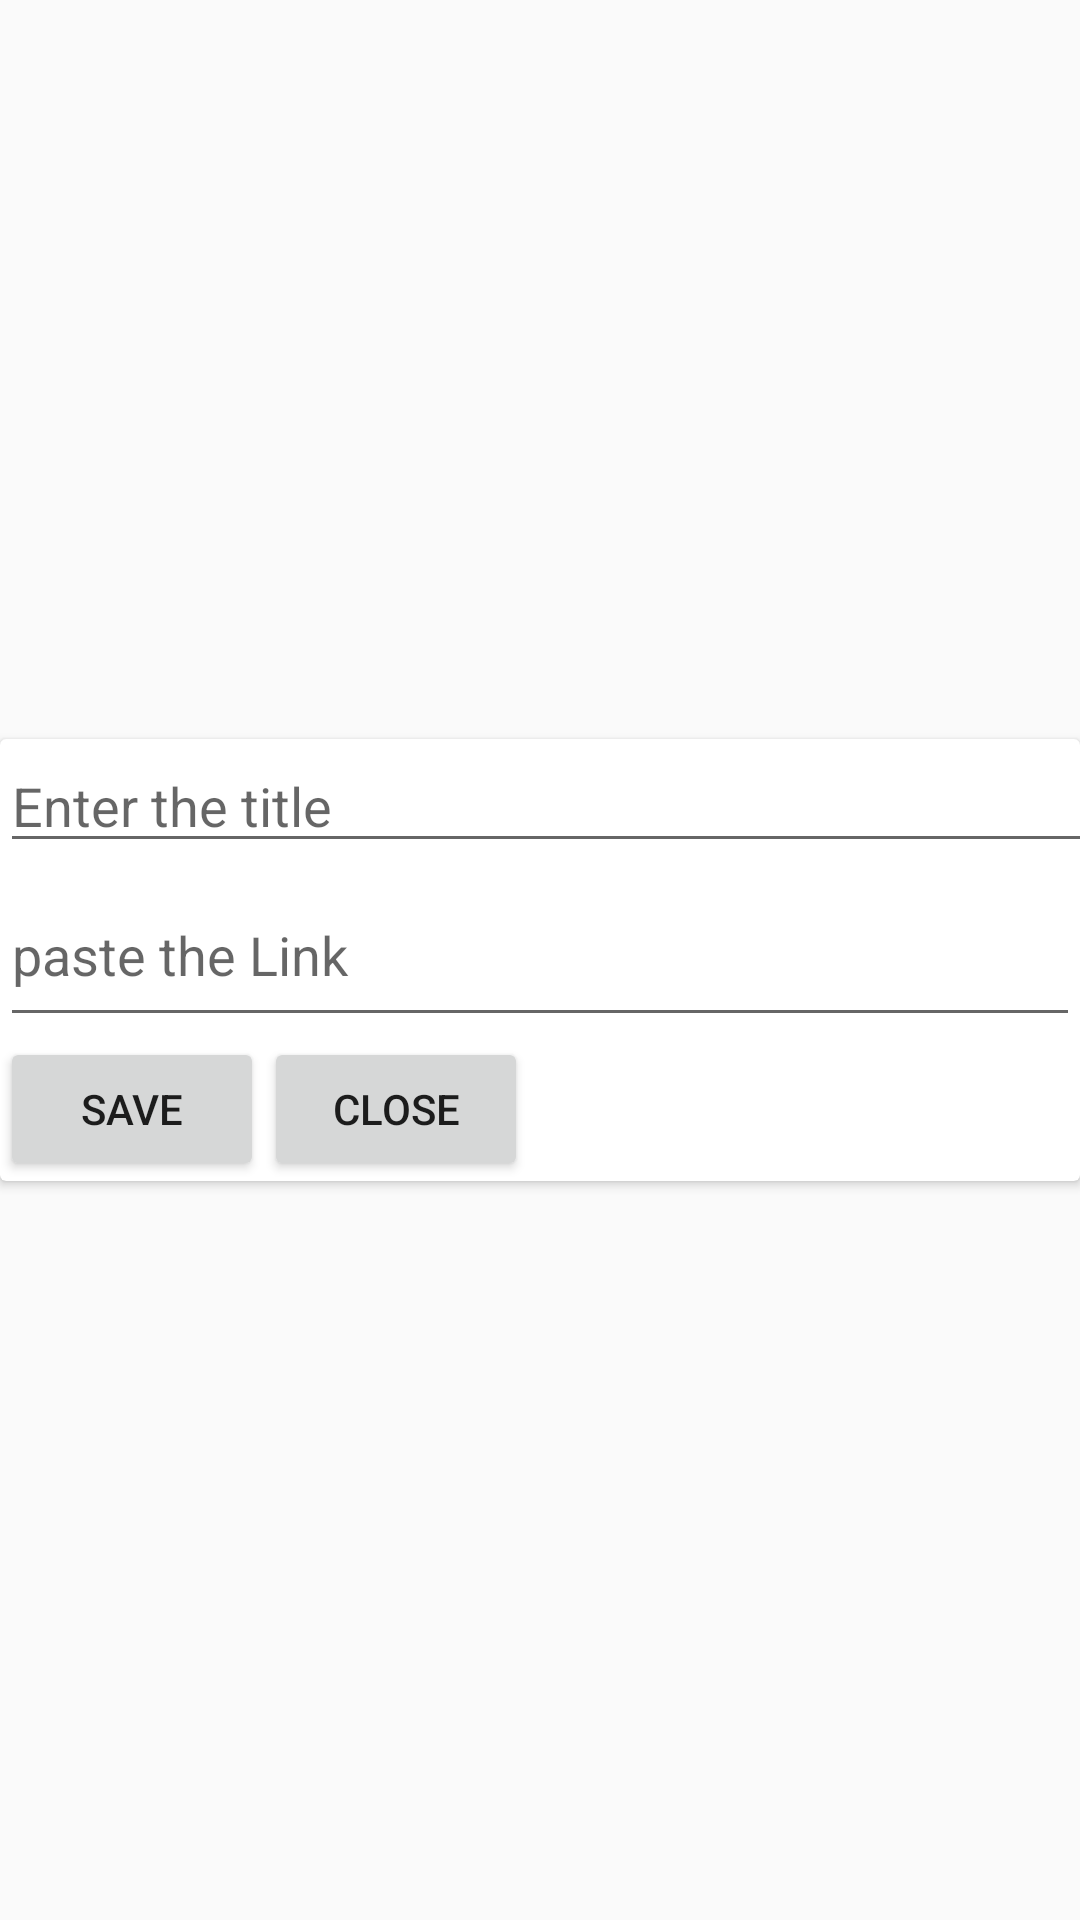

Write the Android layout XML for this screen, with the resource values it uses.
<!-- AndroidManifest.xml: application theme AppTheme -->
<!-- res/layout/pop_layout.xml -->
<?xml version="1.0" encoding="utf-8"?>
<LinearLayout xmlns:android="http://schemas.android.com/apk/res/android"
    android:layout_width="wrap_content"
    android:layout_height="wrap_content"
    xmlns:app="http://schemas.android.com/apk/res-auto"
    android:gravity="center">
    <androidx.cardview.widget.CardView
        android:layout_width="wrap_content"
        android:layout_height="wrap_content">
    <LinearLayout
        android:layout_width="match_parent"
        android:layout_height="match_parent"
        android:orientation="vertical">


        <EditText
            android:id="@+id/titleEntry"
            android:layout_width="396dp"
            android:layout_height="wrap_content"
            android:hint="@string/enter_the_title" />

        <EditText
            android:id="@+id/linkEntry"
            android:layout_width="match_parent"
            android:layout_height="58dp"
            android:scrollHorizontally="false"
            android:ems="10"
            android:hint="@string/paste_the_link"
            android:inputType="text"
            android:textIsSelectable="true" />
<RelativeLayout
    android:layout_width="wrap_content"
    android:layout_height="wrap_content">
        <Button
            android:layout_width="wrap_content"
            android:layout_height="wrap_content"
            android:id="@+id/save"
            android:text="@string/save" />
        <Button
            android:layout_width="wrap_content"
            android:layout_height="wrap_content"
            android:id="@+id/close"
            android:layout_toRightOf="@+id/save"

            android:text="@string/close" /></RelativeLayout>

    </LinearLayout>
    </androidx.cardview.widget.CardView>
</LinearLayout>
<!-- resources referenced by this layout -->
<resources>
  <string name="close">close</string>
  <string name="enter_the_title">Enter the title</string>
  <string name="paste_the_link">paste the Link</string>
  <string name="save">Save</string>
  <style name="AppTheme" parent="Theme.AppCompat.Light.DarkActionBar">
          
          <item name="colorPrimary">@color/colorPrimary</item>
          <item name="colorPrimaryDark">@color/colorPrimaryDark</item>
          <item name="colorAccent">@color/colorAccent</item>
      </style>
  <color name="colorPrimary">#6200EE</color>
  <color name="colorPrimaryDark">#3700B3</color>
  <color name="colorAccent">#03DAC5</color>
</resources>
